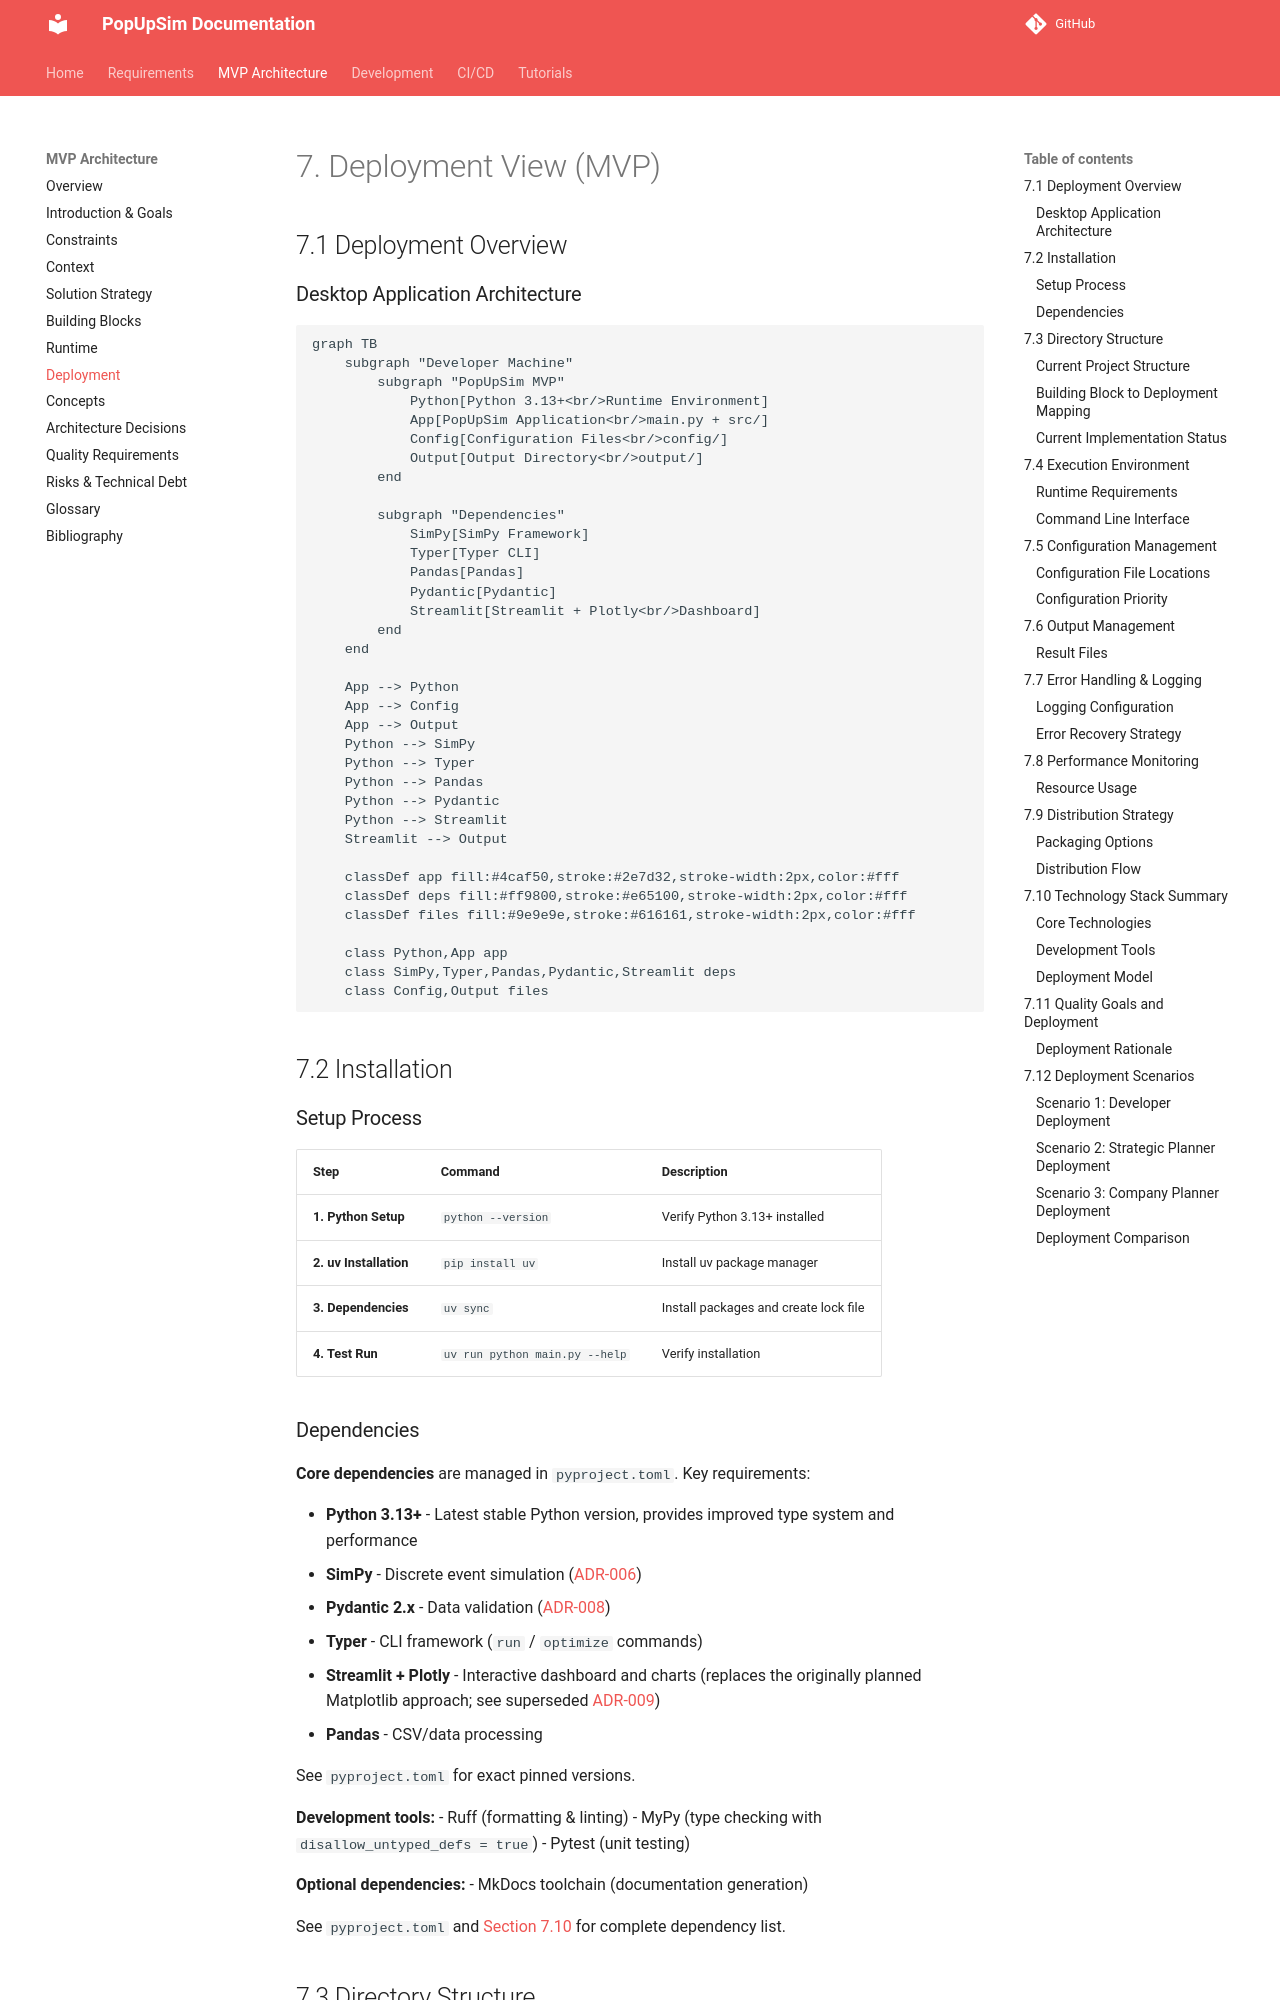

repository: OpenRailAssociation/dac-migration-dss-popupsim · page: mvp/architecture/07-deployment/index.html · generator: mkdocs

# 7. Deployment View (MVP)

## 7.1 Deployment Overview

### Desktop Application Architecture

```mermaid
graph TB
    subgraph "Developer Machine"
        subgraph "PopUpSim MVP"
            Python[Python 3.13+<br/>Runtime Environment]
            App[PopUpSim Application<br/>main.py + src/]
            Config[Configuration Files<br/>config/]
            Output[Output Directory<br/>output/]
        end

        subgraph "Dependencies"
            SimPy[SimPy Framework]
            Typer[Typer CLI]
            Pandas[Pandas]
            Pydantic[Pydantic]
            Streamlit[Streamlit + Plotly<br/>Dashboard]
        end
    end

    App --> Python
    App --> Config
    App --> Output
    Python --> SimPy
    Python --> Typer
    Python --> Pandas
    Python --> Pydantic
    Python --> Streamlit
    Streamlit --> Output

    classDef app fill:#4caf50,stroke:#2e7d32,stroke-width:2px,color:#fff
    classDef deps fill:#ff9800,stroke:#e65100,stroke-width:2px,color:#fff
    classDef files fill:#9e9e9e,stroke:#616161,stroke-width:2px,color:#fff

    class Python,App app
    class SimPy,Typer,Pandas,Pydantic,Streamlit deps
    class Config,Output files
```

## 7.2 Installation

### Setup Process

| Step | Command | Description |
|------|---------|-------------|
| **1. Python Setup** | `python --version` | Verify Python 3.13+ installed |
| **2. uv Installation** | `pip install uv` | Install uv package manager |
| **3. Dependencies** | `uv sync` | Install packages and create lock file |
| **4. Test Run** | `uv run python main.py --help` | Verify installation |

### Dependencies

**Core dependencies** are managed in `pyproject.toml`. Key requirements:

- **Python 3.13+** - Latest stable Python version, provides improved type system and performance
- **SimPy** - Discrete event simulation ([ADR-006](decisions/ADR-006-simpy-discrete-event-simulation.md))
- **Pydantic 2.x** - Data validation ([ADR-008](decisions/ADR-008-pydantic-data-validation.md))
- **Typer** - CLI framework (`run` / `optimize` commands)
- **Streamlit + Plotly** - Interactive dashboard and charts (replaces the originally planned Matplotlib approach; see superseded [ADR-009](decisions/ADR-009-matplotlib-visualization.md))
- **Pandas** - CSV/data processing

See `pyproject.toml` for exact pinned versions.

**Development tools:**
- Ruff (formatting & linting)
- MyPy (type checking with `disallow_untyped_defs = true`)
- Pytest (unit testing)

**Optional dependencies:**
- MkDocs toolchain (documentation generation)

See `pyproject.toml` and [Section 7.10](#710-technology-stack-summary) for complete dependency list.

## 7.3 Directory Structure
